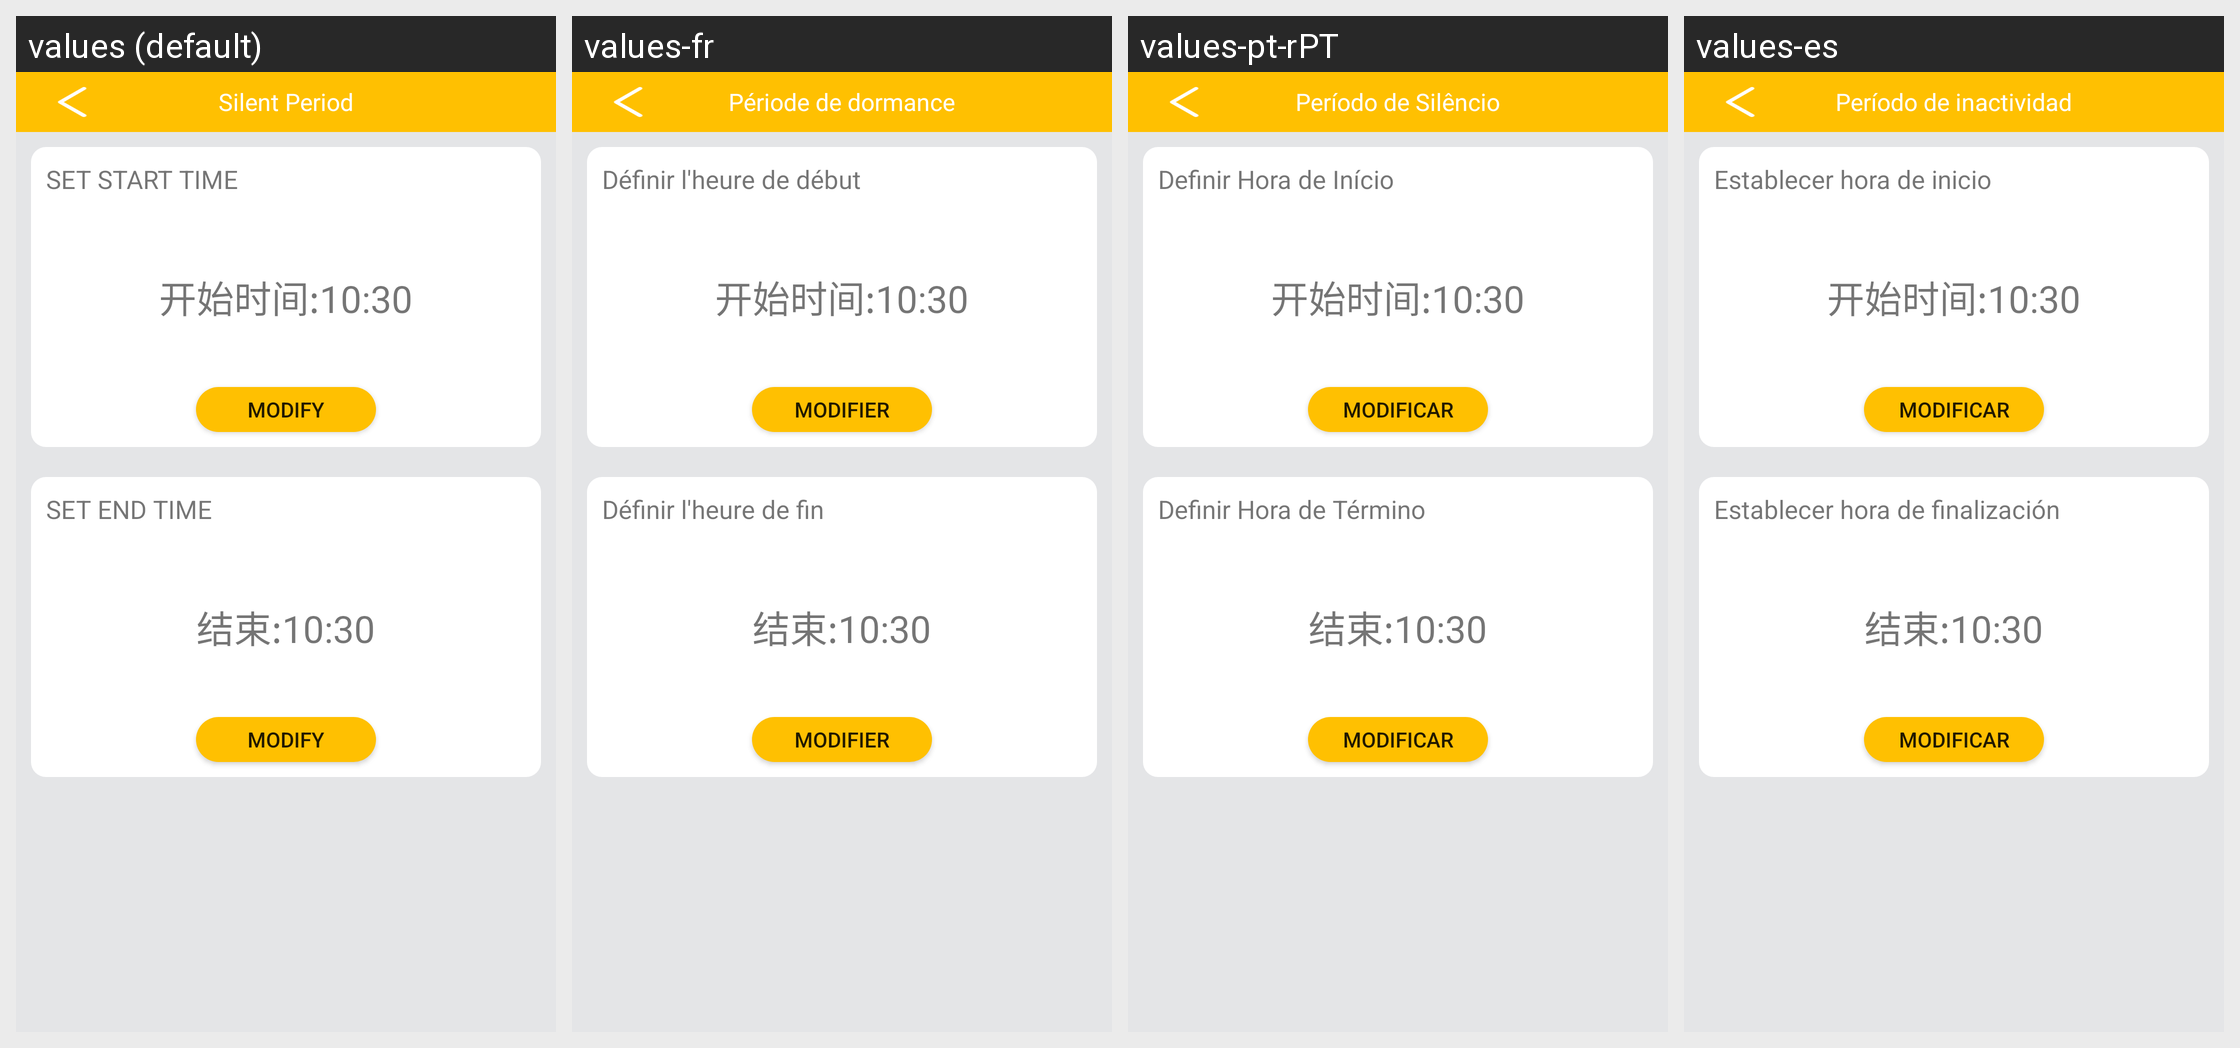

Here is an Android app screen in its default locale and in the app's own translations. Write out the translated-string differences for the strings that appear on this screen.
Android screen res/layout/activity_time_setting.xml rendered under 4 locales, left to right: values (default), values-fr, values-pt-rPT, values-es. Device: Nexus 5 (rendered at 1080×1920; each locale shown at half size, 540×960, under a caption strip naming it); theme AppTheme.NoActionBar.
Other locales in the repository, not shown: values-ar-rEG, values-as, values-de, values-en, values-hi, values-it, values-iw, values-ja, values-ko, values-ne, values-zh-rCN, values-zh-rHK.
Strings drawn on this screen, with the default value and each locale's value (text and hints the layout hard-codes, and strings that could not be matched under every locale, appear in the picture but are not listed):

time_distr
  values: Silent Period
  values-fr: Période de dormance
  values-pt-rPT: Período de Silêncio
  values-es: Período de inactividad

set_start_time
  values: SET START TIME
  values-fr: Définir l'heure de début
  values-pt-rPT: Definir Hora de Início
  values-es: Establecer hora de inicio

click_chang
  values: Modify
  values-fr: Modifier
  values-pt-rPT: Modificar
  values-es: Modificar

set_end_time
  values: SET END TIME
  values-fr: Définir l'heure de fin
  values-pt-rPT: Definir Hora de Término
  values-es: Establecer hora de finalización
